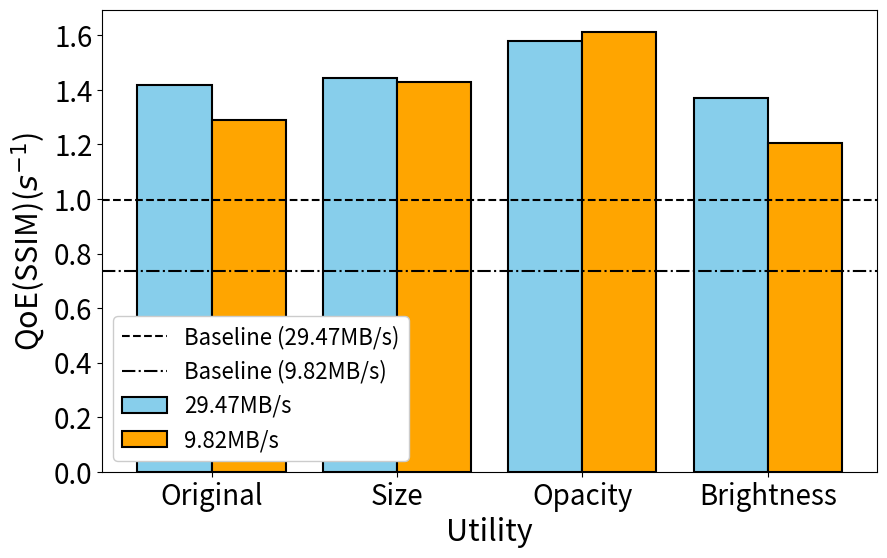

Write Python code to recreate this figure. (Note: this script raises an exception after producing the figure.)
import matplotlib.pyplot as plt

# Sample data
categories = ['Original', 'Size', 'Opacity', 'Brightness']
# 294.68MB, b1=29.47MB/s, b2=9.82MB/s
b1_SSIM_set=[0.6250, 0.6016, 0.6335, 0.5709] # for avg SSIM
b2_SSIM_set=[0.5517, 0.5702, 0.5871, 0.4691]

b1_qoe_SSIM_set=[1.4193, 1.4431, 1.5791, 1.3703] # for qoe SSIM
b2_qoe_SSIM_set=[1.2915, 1.4280, 1.6135, 1.2041]

b1_PSNR_set=[21.8607, 18.3655, 19.5228, 15.1983] # for avg PSNR
b2_PSNR_set=[16.6587, 18.0016, 18.2012, 11.9712]

b1_qoe_PSNR_set=[61.9710, 59.3119, 62.3368, 50.7209] # for qoe PSNR
b2_qoe_PSNR_set=[53.0988, 58.7773, 61.8947, 44.3827]

# Bar width
bar_width = 0.4

# Positions of the bars
positions1 = range(len(categories))
positions2 = [p + bar_width for p in positions1]

plt.figure(figsize=(10, 6)) 

# Create the bar plots
# plt.bar(positions1, b1_SSIM_set, width=bar_width, color='skyblue', label='29.47MB/s', edgecolor='black', linewidth=1.5)
# plt.bar(positions2, b2_SSIM_set, width=bar_width, color='orange', label='9.82MB/s', edgecolor='black', linewidth=1.5)

plt.bar(positions1, b1_qoe_SSIM_set, width=bar_width, color='skyblue', label='29.47MB/s', edgecolor='black', linewidth=1.5)
plt.bar(positions2, b2_qoe_SSIM_set, width=bar_width, color='orange', label='9.82MB/s', edgecolor='black', linewidth=1.5)

# plt.bar(positions1, b1_PSNR_set, width=bar_width, color='skyblue', label='29.47MB/s', edgecolor='black', linewidth=1.5)
# plt.bar(positions2, b2_PSNR_set, width=bar_width, color='orange', label='9.82MB/s', edgecolor='black', linewidth=1.5)

# plt.bar(positions1, b1_qoe_PSNR_set, width=bar_width, color='skyblue', label='29.47MB/s', edgecolor='black', linewidth=1.5)
# plt.bar(positions2, b2_qoe_PSNR_set, width=bar_width, color='orange', label='9.82MB/s', edgecolor='black', linewidth=1.5)

# Add a dashed baseline for avg SSIM
# plt.axhline(y=0.5862, color='black', linestyle='--', linewidth=1.5, label='Baseline (29.47MB/s)')
# plt.axhline(y=0.4820, color='black', linestyle='-.', linewidth=1.5, label='Baseline (9.82MB/s)')
# Add a dashed baseline for qoe SSIM
plt.axhline(y=0.9980, color='black', linestyle='--', linewidth=1.5, label='Baseline (29.47MB/s)')
plt.axhline(y=0.7349, color='black', linestyle='-.', linewidth=1.5, label='Baseline (9.82MB/s)')
# Add a dashed baseline for avg PSNR
# plt.axhline(y=23.0974, color='black', linestyle='--', linewidth=1.5, label='Baseline (29.47MB/s)')
# plt.axhline(y=21.0890, color='black', linestyle='-.', linewidth=1.5, label='Baseline (9.82MB/s)')
# Add a dashed baseline for qoe PSNR
# plt.axhline(y=58.9944, color='black', linestyle='--', linewidth=1.5, label='Baseline (29.47MB/s)')
# plt.axhline(y=53.2626, color='black', linestyle='-.', linewidth=1.5, label='Baseline (9.82MB/s)')

# Add titles and labels
# plt.title('Measurement Result of Average SSIM', fontsize=24)
# plt.title('Measurement Result of QoE(SSIM)', fontsize=24)
# plt.title('Measurement Result of Average PSNR', fontsize=24)
# plt.title('Measurement Result of QoE(PSNR)', fontsize=24)
plt.xlabel('Utility', fontsize=22)
# plt.ylabel('SSIM', fontsize=22)
# plt.ylabel('PSBR(dB)', fontsize=22)
plt.ylabel('QoE(SSIM)($s^{-1}$)', fontsize=22)
# plt.ylabel('QoE(PSBR)(dB/s)', fontsize=22)
plt.xticks([p + bar_width / 2 for p in positions1], categories, fontsize=20)  # Centering category labels
plt.yticks(fontsize=20)
plt.legend(fontsize=16, framealpha=1,loc='lower left')  # Add legend

# Save the plot as an image
# plt.savefig('./result/avg_ssim_bar_plot.png', dpi=300, bbox_inches='tight')  # Adjust DPI and bounding box if needed
plt.savefig('./result/qoe_ssim_bar_plot.png', dpi=300, bbox_inches='tight')  # Adjust DPI and bounding box if needed
# plt.savefig('./result/avg_psnr_bar_plot.png', dpi=300, bbox_inches='tight')  # Adjust DPI and bounding box if needed
# plt.savefig('./result/qoe_psnr_bar_plot.png', dpi=300, bbox_inches='tight')  # Adjust DPI and bounding box if needed

plt.close()  # Close the figure to free memory
